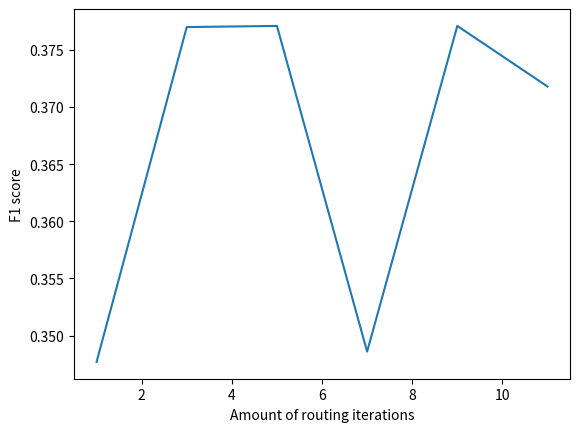

Here is the Python script that generated this plot: (Note: this script raises an exception after producing the figure.)
import matplotlib.pyplot as plt
import numpy as np

routit_f1s = [[1, 3, 5, 7, 9, 11],[.3477, .3770, .3771, .3486, .3771, .3718]]

plt.plot(routit_f1s[0], routit_f1s[1])
plt.xlabel('Amount of routing iterations')
plt.ylabel('F1 score')
plt.savefig('images/routit.pdf', bbox_inches='tight')